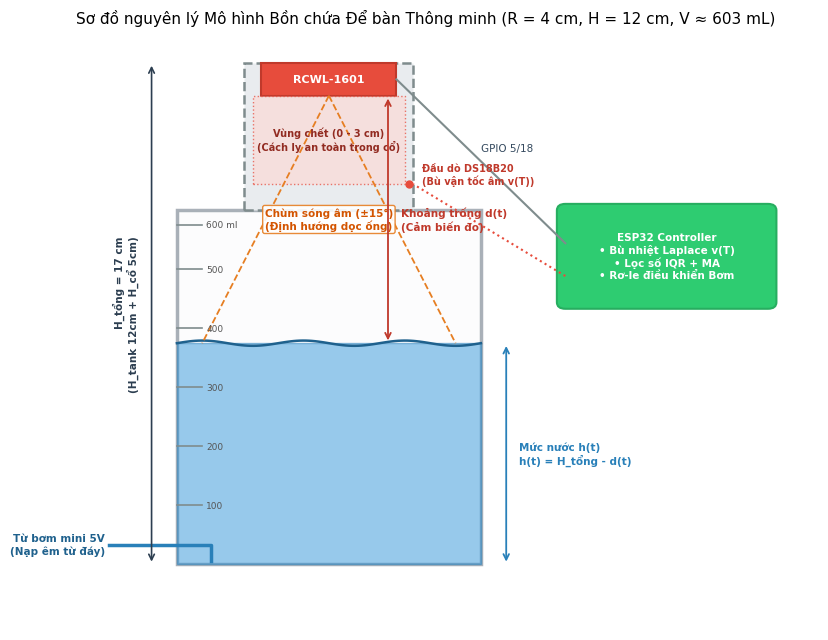
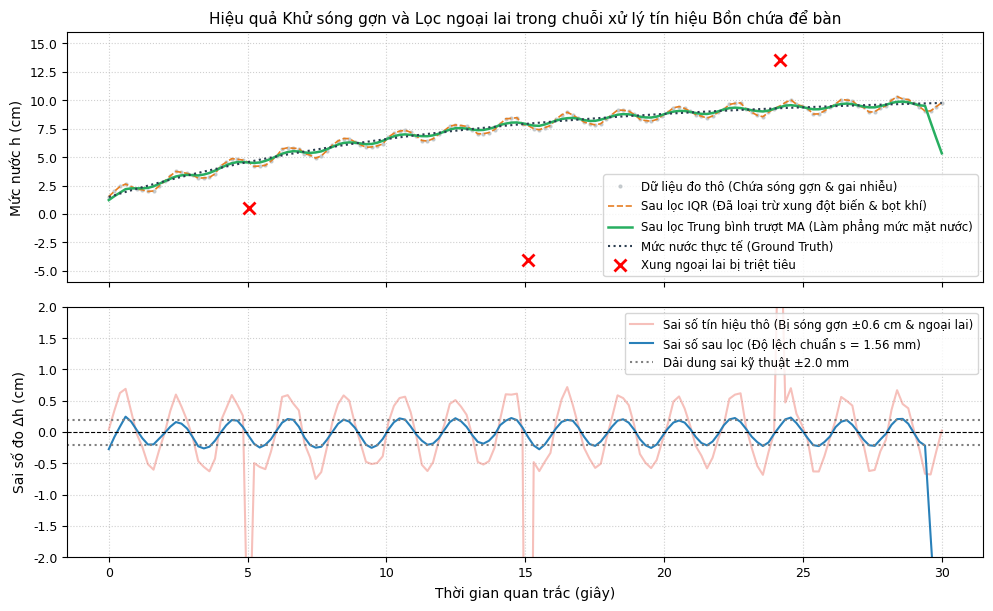
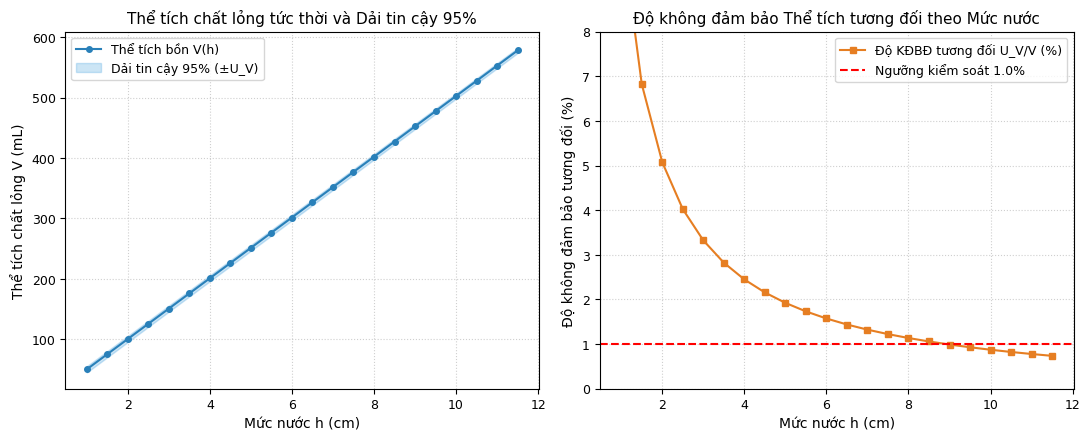

Write the Python code that produced these figures, in order.
# -*- coding: utf-8 -*-
import sys
if sys.stdout and hasattr(sys.stdout, 'reconfigure'):
    sys.stdout.reconfigure(encoding='utf-8')
import math
import numpy as np
from pathlib import Path
import matplotlib
import matplotlib.pyplot as plt
import matplotlib.patches as patches

plt.rcParams['font.family'] = 'Segoe UI'
plt.rcParams['font.size'] = 10
plt.rcParams['axes.titlesize'] = 11
plt.rcParams['axes.labelsize'] = 10
plt.rcParams['xtick.labelsize'] = 9
plt.rcParams['ytick.labelsize'] = 9
plt.rcParams['legend.fontsize'] = 9
plt.rcParams['figure.titlesize'] = 12

BASE_DIR = Path(r"C:\Users\Admin\Downloads\RCWL1601")
GRAPH_DIRS = [
    BASE_DIR / "graph",
    Path(r"C:\Users\Admin\Downloads") / "graph"
]
for g in GRAPH_DIRS:
    g.mkdir(parents=True, exist_ok=True)

# ==========================================================
# 1. HÌNH 4.1: Sơ đồ nguyên lý hình học Bồn chứa mini để bàn
# R = 4cm (D = 8cm), H_tank = 12cm, H_cổ = 5cm, V = 603 mL
# ==========================================================
print("Tạo Hình 4.1: Sơ đồ nguyên lý bồn chứa để bàn (R=4cm, H=12cm)...")
fig, ax = plt.subplots(figsize=(8.5, 6.5), dpi=300)

tank_x = 2.2
tank_y = 1.0
tank_w = 3.6  # đại diện D = 8.0 cm
tank_h = 5.4  # đại diện H = 12.0 cm

# Bồn chứa (Cốc đong chia vạch trong suốt)
tank_rect = patches.Rectangle((tank_x, tank_y), tank_w, tank_h, linewidth=2.5, edgecolor='#2c3e50', facecolor='#f8f9fa', alpha=0.4)
ax.add_patch(tank_rect)

# Các vạch chia ml trên thành bồn mô phỏng cốc đong thí nghiệm
for v_lvl, v_ml in [(0.2, "100"), (0.4, "200"), (0.6, "300"), (0.8, "400"), (1.0, "500"), (1.15, "600 ml")]:
    y_pos = tank_y + v_lvl * (tank_h / 1.2)
    ax.plot([tank_x, tank_x + 0.3], [y_pos, y_pos], color='#7f8c8d', linewidth=1.2)
    ax.text(tank_x + 0.35, y_pos, v_ml, fontsize=6.5, va='center', color='#555')

# Cổ nối gá lắp cảm biến vượt vùng chết (H_cổ = 5 cm)
neck_w = 2.0
neck_h = 2.25 # đại diện H_cổ = 5.0 cm
neck_x = tank_x + (tank_w - neck_w) / 2.0
neck_y = tank_y + tank_h
neck_rect = patches.Rectangle((neck_x, neck_y), neck_w, neck_h, linewidth=1.8, linestyle='--', edgecolor='#7f8c8d', facecolor='#e9ecef')
ax.add_patch(neck_rect)

# Cảm biến RCWL-1601 lắp trên đỉnh cổ nối
sensor_w = 1.6
sensor_h = 0.5
sensor_x = tank_x + (tank_w - sensor_w) / 2.0
sensor_y = neck_y + neck_h - sensor_h
sensor_rect = patches.Rectangle((sensor_x, sensor_y), sensor_w, sensor_h, linewidth=1.5, edgecolor='#c0392b', facecolor='#e74c3c')
ax.add_patch(sensor_rect)
ax.text(sensor_x + sensor_w/2.0, sensor_y + sensor_h/2.0, "RCWL-1601", color='white', ha='center', va='center', weight='bold', fontsize=8)

# Mức nước hiện tại trong bồn
water_h = 3.375
water_rect = patches.Rectangle((tank_x, tank_y), tank_w, water_h, linewidth=1.0, edgecolor='#2980b9', facecolor='#3498db', alpha=0.5)
ax.add_patch(water_rect)

# Sóng gợn trên mặt nước
wave_x = np.linspace(tank_x, tank_x + tank_w, 100)
wave_y = tank_y + water_h + 0.04 * np.sin(2 * np.pi * 3 * (wave_x - tank_x) / tank_w)
ax.plot(wave_x, wave_y, color='#1f618d', linewidth=1.8)

# Vùng chết (Blind Zone: 0 - 3 cm) nằm an toàn trong lòng cổ gá
blind_h = 1.35 # đại diện 3.0 cm
blind_rect = patches.Rectangle((neck_x + 0.1, sensor_y - blind_h), neck_w - 0.2, blind_h, linewidth=1.0, linestyle=':', edgecolor='#e74c3c', facecolor='#fadbd8', alpha=0.75)
ax.add_patch(blind_rect)
ax.text(neck_x + neck_w/2.0, sensor_y - blind_h/2.0, "Vùng chết (0 - 3 cm)\n(Cách ly an toàn trong cổ)", color='#922b21', ha='center', va='center', fontsize=7, weight='bold')

# Chùm sóng âm phản xạ (Góc mở 15°)
cone_top_x = tank_x + tank_w / 2.0
cone_top_y = sensor_y
ax.plot([cone_top_x, tank_x + 0.3], [cone_top_y, tank_y + water_h], '--', color='#e67e22', linewidth=1.3)
ax.plot([cone_top_x, tank_x + tank_w - 0.3], [cone_top_y, tank_y + water_h], '--', color='#e67e22', linewidth=1.3)
ax.text(cone_top_x, (cone_top_y + tank_y + water_h)/2.0, "Chùm sóng âm (±15°)\n(Định hướng dọc ống)", color='#d35400', ha='center', va='center', fontsize=7.5, weight='bold', bbox=dict(boxstyle='round,pad=0.2', facecolor='white', edgecolor='#e67e22', alpha=0.9))

# Đường nạp nước dưới đáy
pipe_x = [tank_x - 0.8, tank_x + 0.4, tank_x + 0.4]
pipe_y = [tank_y + 0.3, tank_y + 0.3, tank_y + 0.05]
ax.plot(pipe_x, pipe_y, color='#2980b9', linewidth=2.5)
ax.text(tank_x - 0.85, tank_y + 0.3, "Từ bơm mini 5V\n(Nạp êm từ đáy)", color='#1f618d', ha='right', va='center', fontsize=7.5, weight='bold')

# Kích thước tổng thể
ax.annotate('', xy=(tank_x - 0.3, tank_y), xytext=(tank_x - 0.3, neck_y + neck_h),
            arrowprops=dict(arrowstyle='<->', color='#2c3e50', lw=1.2))
ax.text(tank_x - 0.45, (tank_y + neck_y + neck_h)/2.0, "H_tổng = 17 cm\n(H_tank 12cm + H_cổ 5cm)", color='#2c3e50', ha='right', va='center', rotation=90, fontsize=7.5, weight='bold')

# Khoảng cách đo d(t)
ax.annotate('', xy=(cone_top_x + 0.7, tank_y + water_h), xytext=(cone_top_x + 0.7, cone_top_y),
            arrowprops=dict(arrowstyle='<->', color='#c0392b', lw=1.3))
ax.text(cone_top_x + 0.85, (cone_top_y + tank_y + water_h)/2.0, "Khoảng trống d(t)\n(Cảm biến đo)", color='#c0392b', ha='left', va='center', fontsize=7.5, weight='bold')

# Mức nước h(t)
ax.annotate('', xy=(tank_x + tank_w + 0.3, tank_y), xytext=(tank_x + tank_w + 0.3, tank_y + water_h),
            arrowprops=dict(arrowstyle='<->', color='#2980b9', lw=1.3))
ax.text(tank_x + tank_w + 0.45, tank_y + water_h/2.0, "Mức nước h(t)\nh(t) = H_tổng - d(t)", color='#2980b9', ha='left', va='center', fontsize=7.5, weight='bold')

# Khối ESP32
box_esp_x = 6.8
box_esp_y = 5.0
rect_esp = patches.FancyBboxPatch((box_esp_x, box_esp_y), 2.4, 1.4, boxstyle="round,pad=0.1", fc="#2ecc71", ec="#27ae60", lw=1.5)
ax.add_patch(rect_esp)
ax.text(box_esp_x + 1.2, box_esp_y + 0.7, "ESP32 Controller\n• Bù nhiệt Laplace v(T)\n• Lọc số IQR + MA\n• Rơ-le điều khiển Bơm", color='white', ha='center', va='center', weight='bold', fontsize=7.5)

ax.plot([sensor_x + sensor_w, box_esp_x], [sensor_y + sensor_h/2.0, box_esp_y + 0.9], '-', color='#7f8c8d', lw=1.5)
ax.text((sensor_x + sensor_w + box_esp_x)/2.0, (sensor_y + sensor_h/2.0 + box_esp_y + 0.9)/2.0 + 0.15, "GPIO 5/18", color='#34495e', fontsize=7.5)

ax.plot([box_esp_x, neck_x + neck_w], [box_esp_y + 0.4, neck_y + 0.4], ':', color='#e74c3c', lw=1.5)
ax.plot(neck_x + neck_w - 0.05, neck_y + 0.4, 'o', color='#e74c3c', markersize=5)
ax.text(neck_x + neck_w + 0.1, neck_y + 0.4, "Đầu dò DS18B20\n(Bù vận tốc âm v(T))", color='#c0392b', fontsize=7, weight='bold')

ax.set_xlim(0.5, 9.8)
ax.set_ylim(0.0, 9.0)
ax.axis('off')
ax.set_title("Sơ đồ nguyên lý Mô hình Bồn chứa Để bàn Thông minh (R = 4 cm, H = 12 cm, V ≈ 603 mL)", pad=12)

plt.tight_layout()
for g in GRAPH_DIRS:
    plt.savefig(g / "hinh_4_1_nguyen_ly_bon_chua.png", dpi=300)
plt.close()

# ==========================================================
# 2. HÌNH 4.2: Mô phỏng Chuỗi Lọc số (IQR + Moving Average)
# ==========================================================
print("Tạo Hình 4.2: Mô phỏng chuỗi lọc sóng gợn bồn chứa mini...")
np.random.seed(42)

t = np.linspace(0, 30, 150)
h_true_cm = 1.5 + 9.0 * (1 - np.exp(-t / 12.0))
wave_noise = 0.6 * np.sin(2 * np.pi * 0.5 * t)
gauss_noise = np.random.normal(0, 0.08, len(t))
h_raw = h_true_cm + wave_noise + gauss_noise
h_raw[25] = 0.5
h_raw[75] = -4.0
h_raw[120] = 13.5

W_iqr = 9
h_iqr = np.copy(h_raw)
for i in range(len(t)):
    s_idx = max(0, i - W_iqr // 2)
    e_idx = min(len(t), i + W_iqr // 2 + 1)
    sub = h_raw[s_idx:e_idx]
    q1 = np.percentile(sub, 25)
    q3 = np.percentile(sub, 75)
    iqr = q3 - q1
    lf = q1 - 1.5 * iqr
    uf = q3 + 1.5 * iqr
    if h_raw[i] < lf or h_raw[i] > uf:
        h_iqr[i] = np.median(sub)

M_ma = 7
h_filtered = np.convolve(h_iqr, np.ones(M_ma)/M_ma, mode='same')

fig, (ax1, ax2) = plt.subplots(2, 1, figsize=(10, 6.2), dpi=300, sharex=True)

ax1.plot(t, h_raw, '.', color='#bdc3c7', markersize=4, label='Dữ liệu đo thô (Chứa sóng gợn & gai nhiễu)', alpha=0.8)
ax1.plot(t, h_iqr, '--', color='#e67e22', linewidth=1.2, label='Sau lọc IQR (Đã loại trừ xung đột biến & bọt khí)')
ax1.plot(t, h_filtered, '-', color='#27ae60', linewidth=1.8, label='Sau lọc Trung bình trượt MA (Làm phẳng mức mặt nước)')
ax1.plot(t, h_true_cm, color='#2c3e50', linewidth=1.5, linestyle=':', label='Mức nước thực tế (Ground Truth)')

ax1.plot([t[25], t[75], t[120]], [h_raw[25], h_raw[75], h_raw[120]], 'rx', markersize=8, markeredgewidth=2, label='Xung ngoại lai bị triệt tiêu')
ax1.set_ylabel('Mức nước h (cm)')
ax1.set_title('Hiệu quả Khử sóng gợn và Lọc ngoại lai trong chuỗi xử lý tín hiệu Bồn chứa để bàn')
ax1.grid(True, linestyle=':', alpha=0.6)
ax1.legend(loc='lower right', fontsize=8.5)
ax1.set_ylim(-6, 16)

err_raw = h_raw - h_true_cm
err_filtered = h_filtered - h_true_cm
ax2.plot(t, err_raw, color='#e74c3c', alpha=0.35, label='Sai số tín hiệu thô (Bị sóng gợn ±0.6 cm & ngoại lai)')
ax2.plot(t, err_filtered, color='#2980b9', linewidth=1.5, label=f'Sai số sau lọc (Độ lệch chuẩn s = {np.std(err_filtered[8:-8])*10:.2f} mm)')
ax2.axhline(0, color='black', linestyle='--', linewidth=0.8)
ax2.axhline(0.2, color='gray', linestyle=':', label='Dải dung sai kỹ thuật ±2.0 mm')
ax2.axhline(-0.2, color='gray', linestyle=':')
ax2.set_xlabel('Thời gian quan trắc (giây)')
ax2.set_ylabel('Sai số đo Δh (cm)')
ax2.set_ylim(-2.0, 2.0)
ax2.grid(True, linestyle=':', alpha=0.6)
ax2.legend(loc='upper right', fontsize=8.5)

plt.tight_layout()
for g in GRAPH_DIRS:
    plt.savefig(g / "hinh_4_2_mo_phong_loc_song_gon.png", dpi=300)
plt.close()

# ==========================================================
# 3. HÌNH 4.3: Lan truyền Độ không đảm bảo đo Thể tích Bồn mini
# ==========================================================
print("Tạo Hình 4.3: Lan truyền độ không đảm bảo thể tích bồn mini...")

R_tank = 4.0 # cm
S_base = math.pi * (R_tank ** 2)

h_levels_cm = np.linspace(1.0, 11.5, 22)
V_ml = S_base * h_levels_cm

d_empty = 17.0 - h_levels_cm
U_h_mm = 0.75 + 0.3 * (d_empty / 17.0)
U_h_cm = U_h_mm / 10.0

U_V_ml = S_base * U_h_cm
rel_U_V_pct = (U_V_ml / V_ml) * 100.0

fig, (ax1, ax2) = plt.subplots(1, 2, figsize=(11, 4.5), dpi=300)

ax1.plot(h_levels_cm, V_ml, 'o-', color='#2980b9', linewidth=1.5, markersize=4, label='Thể tích bồn V(h)')
ax1.fill_between(h_levels_cm, V_ml - U_V_ml, V_ml + U_V_ml, color='#3498db', alpha=0.25, label='Dải tin cậy 95% (±U_V)')
ax1.set_title('Thể tích chất lỏng tức thời và Dải tin cậy 95%')
ax1.set_xlabel('Mức nước h (cm)')
ax1.set_ylabel('Thể tích chất lỏng V (mL)')
ax1.grid(True, linestyle=':', alpha=0.6)
ax1.legend(loc='upper left')

ax2.plot(h_levels_cm, rel_U_V_pct, 's-', color='#e67e22', linewidth=1.5, markersize=4, label='Độ KĐBĐ tương đối U_V/V (%)')
ax2.axhline(1.0, color='red', linestyle='--', label='Ngưỡng kiểm soát 1.0%')
ax2.set_title('Độ không đảm bảo Thể tích tương đối theo Mức nước')
ax2.set_xlabel('Mức nước h (cm)')
ax2.set_ylabel('Độ không đảm bảo tương đối (%)')
ax2.set_ylim(0, 8.0)
ax2.grid(True, linestyle=':', alpha=0.6)
ax2.legend(loc='upper right')

plt.tight_layout()
for g in GRAPH_DIRS:
    plt.savefig(g / "hinh_4_3_danh_gia_sai_so_the_tich.png", dpi=300)
plt.close()

print("Hoàn tất tạo thành công 3 đồ thị kỹ thuật Chương 4!")
